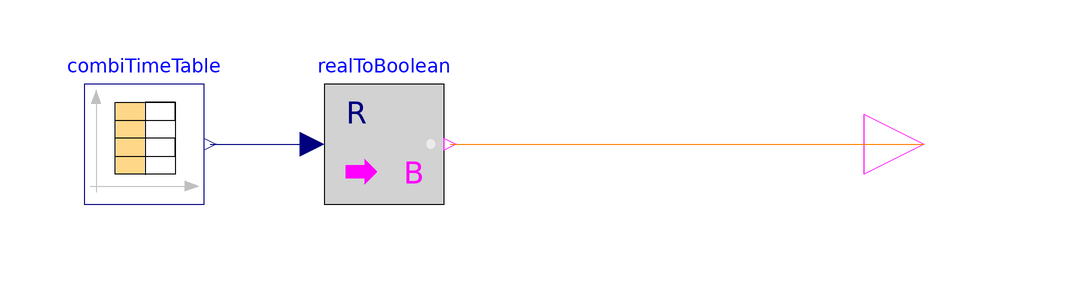

The Modelica model whose source follows is shown above as a component diagram (icons at their Placement, wires along their Line points).

block BooleanTable
        "Generate a Boolean output signal based on a vector of time instants"

        parameter SI.Time table[:]={0,1}
          "Vector of time points. At every time point, the output y gets its opposite value (e.g., table={0,1})" annotation(Dialog(group="Table data definition"));
        parameter Boolean startValue=false
          "Start value of y. At time = table[1], y changes to 'not startValue'" annotation(Dialog(group="Table data interpretation",
          groupImage="modelica://Modelica/Resources/Images/Blocks/Sources/BooleanTable.png"));
        parameter Modelica.Blocks.Types.Extrapolation extrapolation=Modelica.Blocks.Types.Extrapolation.HoldLastPoint
          "Extrapolation of data outside the definition range" annotation(Dialog(group="Table data interpretation"));
        parameter SI.Time startTime=-Modelica.Constants.inf
          "Output = false for time < startTime" annotation(Dialog(group="Table data interpretation"));
        parameter SI.Time shiftTime=0
          "Shift time of table" annotation(Dialog(group="Table data interpretation"));

        extends Interfaces.partialBooleanSO;

        CombiTimeTable combiTimeTable(
          final table=if n > 0 then if startValue then [table[1], 1.0; table, {mod(i + 1, 2.0) for i in 1:n}] else [table[1], 0.0; table, {mod(i, 2.0) for i in 1:n}] else if startValue then [0.0, 1.0] else [0.0, 0.0],
          final smoothness=Modelica.Blocks.Types.Smoothness.ConstantSegments,
          final columns={2},
          final extrapolation=extrapolation,
          final startTime=startTime,
          final shiftTime=shiftTime) annotation(Placement(transformation(extent={{-30,-10},{-10,10}})));
        Modelica.Blocks.Math.RealToBoolean realToBoolean annotation(Placement(transformation(extent={{10,-10},{30,10}})));

    protected
          function isValidTable "Check if table is valid"
            extends Modelica.Icons.Function;
            input Real table[:] "Vector of time instants";
      protected
            Integer n=size(table, 1) "Number of table points";
          algorithm
            if n > 0 then
              // Check whether time values are strict monotonically increasing
              for i in 2:n loop
                assert(table[i] > table[i-1],
                  "Time values of table not strict monotonically increasing: table["
                   + String(i - 1) + "] = " + String(table[i - 1]) + ", table[" +
                  String(i) + "] = " + String(table[i]));
              end for;
            end if;
          end isValidTable;

          parameter Integer n=size(table, 1) "Number of table points";
      initial algorithm
          isValidTable(table);
      equation
          assert(extrapolation <> Modelica.Blocks.Types.Extrapolation.LastTwoPoints, "Unsuitable extrapolation setting.");
          connect(combiTimeTable.y[1], realToBoolean.u) annotation(Line(points={{-9,0},{8,0}}, color={0,0,127}));
          connect(realToBoolean.y, y) annotation(Line(points={{31,0},{110,0},{110,0}}, color={255,127,0}));
        annotation (
          Icon(coordinateSystem(preserveAspectRatio=true, extent={{-100,-100},{100,
                  100}}), graphics={Polygon(
                points={{-80,88},{-88,66},{-72,66},{-80,88}},
                lineColor={255,0,255},
                fillColor={255,0,255},
                fillPattern=FillPattern.Solid),
              Line(points={{-80,66},{-80,-82}}, color={255,0,255}),
              Line(points={{-90,-70},{72,-70}}, color={255,0,255}),
              Polygon(
                points={{90,-70},{68,-62},{68,-78},{90,-70}},
                lineColor={255,0,255},
                fillColor={255,0,255},
                fillPattern=FillPattern.Solid),
              Rectangle(
                extent={{-18,70},{32,-50}},
                lineColor={255,255,255},
                fillColor={192,192,192},
                fillPattern=FillPattern.Solid), Line(points={{-18,-50},{-18,70},{32,
                    70},{32,-50},{-18,-50},{-18,-20},{32,-20},{32,10},{-18,10},{-18,
                    40},{32,40},{32,70},{32,70},{32,-51}})}),
          Documentation(info="<html>
<p>
The Boolean output y is a signal defined by parameter vector <strong>table</strong>.
In the vector time points are stored.
The table interpolation has the following properties:
</p>

<ul>
<li>At every time point, the output y
    changes its value to the negated value of the previous one.</li>
<li>Values <strong>outside</strong> of the table range, are computed by
    extrapolation according to the setting of parameter <strong>extrapolation</strong>:
<blockquote><pre>
extrapolation = 1: Hold the <strong>startValue</strong> or last value of the table,
                   if outside of the table scope.
              = 2: Extrapolate by using the derivative at the first/last table
                   points if outside of the table scope.
                   (This setting is not suitable and triggers an assert.)
              = 3: Periodically repeat the table data (periodical function).
              = 4: No extrapolation, i.e. extrapolation triggers an error
</pre></blockquote></li>
<li>Via parameter <strong>shiftTime</strong> the curve defined by the table can be shifted
    in time.
    The time instants stored in the table are therefore <strong>relative</strong>
    to <strong>shiftTime</strong>.</li>
<li>If time &lt; startTime, no interpolation is performed and <strong>false</strong>
    is used as ordinate value for the output.</li>
</ul>

<p>
<img src=\"modelica://Modelica/Resources/Images/Blocks/Sources/BooleanTable.png\"
     alt=\"BooleanTable.png\">
</p>

<p>
The precise semantics is:
</p>

<blockquote><pre>
<strong>if</strong> size(table,1) == 0 <strong>then</strong>
   y = startValue;
<strong>else</strong>
   //            time &lt; table[1]: y = startValue
   // table[1] &le; time &lt; table[2]: y = not startValue
   // table[2] &le; time &lt; table[3]: y = startValue
   // table[3] &le; time &lt; table[4]: y = not startValue
   // ...
<strong>end if</strong>;
</pre></blockquote>
</html>"));
      end BooleanTable;